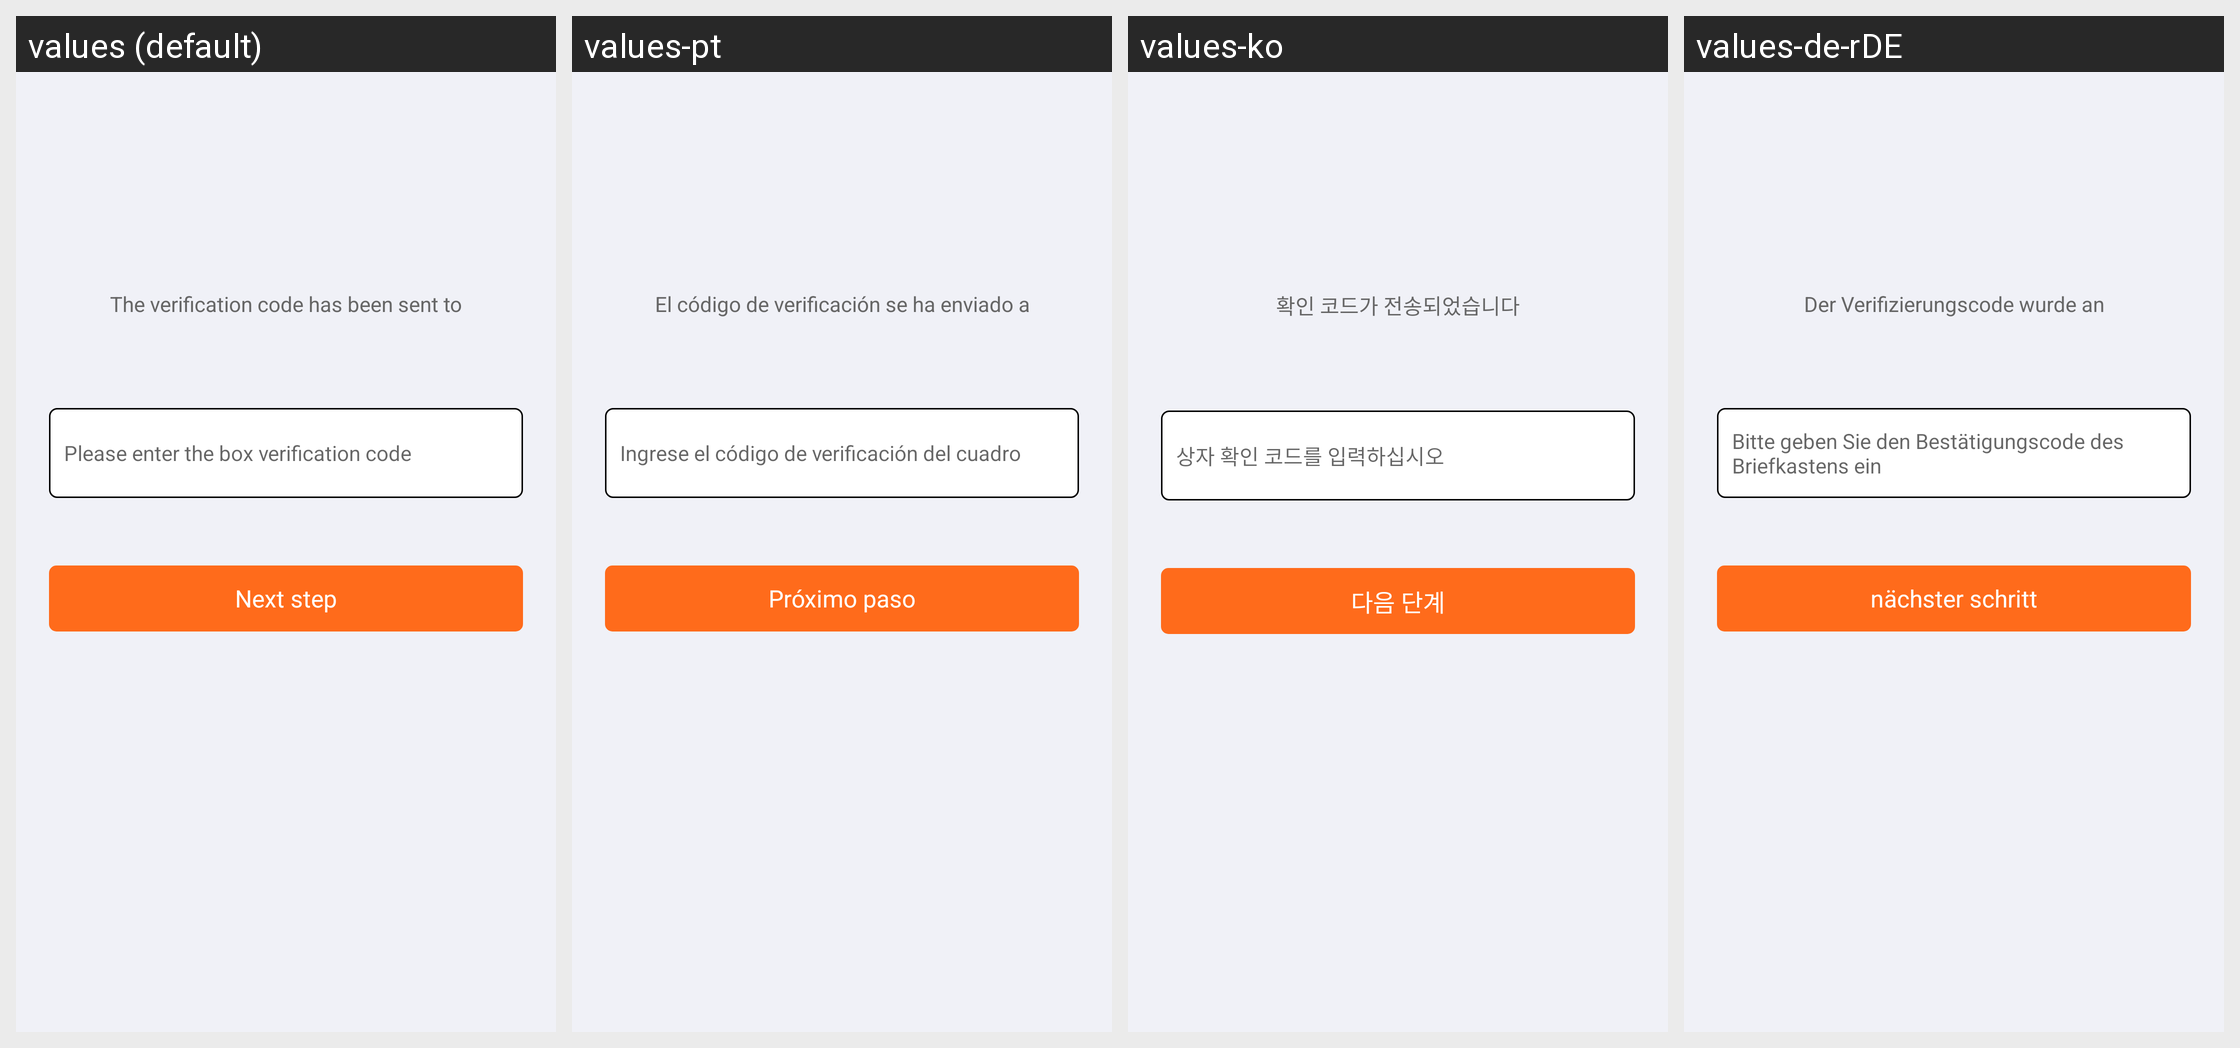

Here is an Android app screen in its default locale and in the app's own translations. Write out the translated-string differences for the strings that appear on this screen.
Android screen res/layout/activity_bind_email_code.xml rendered under 4 locales, left to right: values (default), values-pt, values-ko, values-de-rDE. Device: Nexus 5 (rendered at 1080×1920; each locale shown at half size, 540×960, under a caption strip naming it); theme AppThemeToolBar.Translucent.
Other locales in the repository, not shown: values-en-rUS, values-es, values-fr, values-ja-rJP, values-jp, values-ru, values-zh-rCN, values-zh-rTW.
Strings drawn on this screen, with the default value and each locale's value (text and hints the layout hard-codes, and strings that could not be matched under every locale, appear in the picture but are not listed):

yanzhengmayifasongzhi
  values: The verification code has been sent to
  values-pt: El código de verificación se ha enviado a
  values-ko: 확인 코드가 전송되었습니다
  values-de-rDE: Der Verifizierungscode wurde an

qingshuruyouxiangyanzhengma
  values: Please enter the box verification code
  values-pt: Ingrese el código de verificación del cuadro
  values-ko: 상자 확인 코드를 입력하십시오
  values-de-rDE: Bitte geben Sie den Bestätigungscode des Briefkastens ein

xiayibu
  values: Next step
  values-pt: Próximo paso
  values-ko: 다음 단계
  values-de-rDE: nächster schritt
